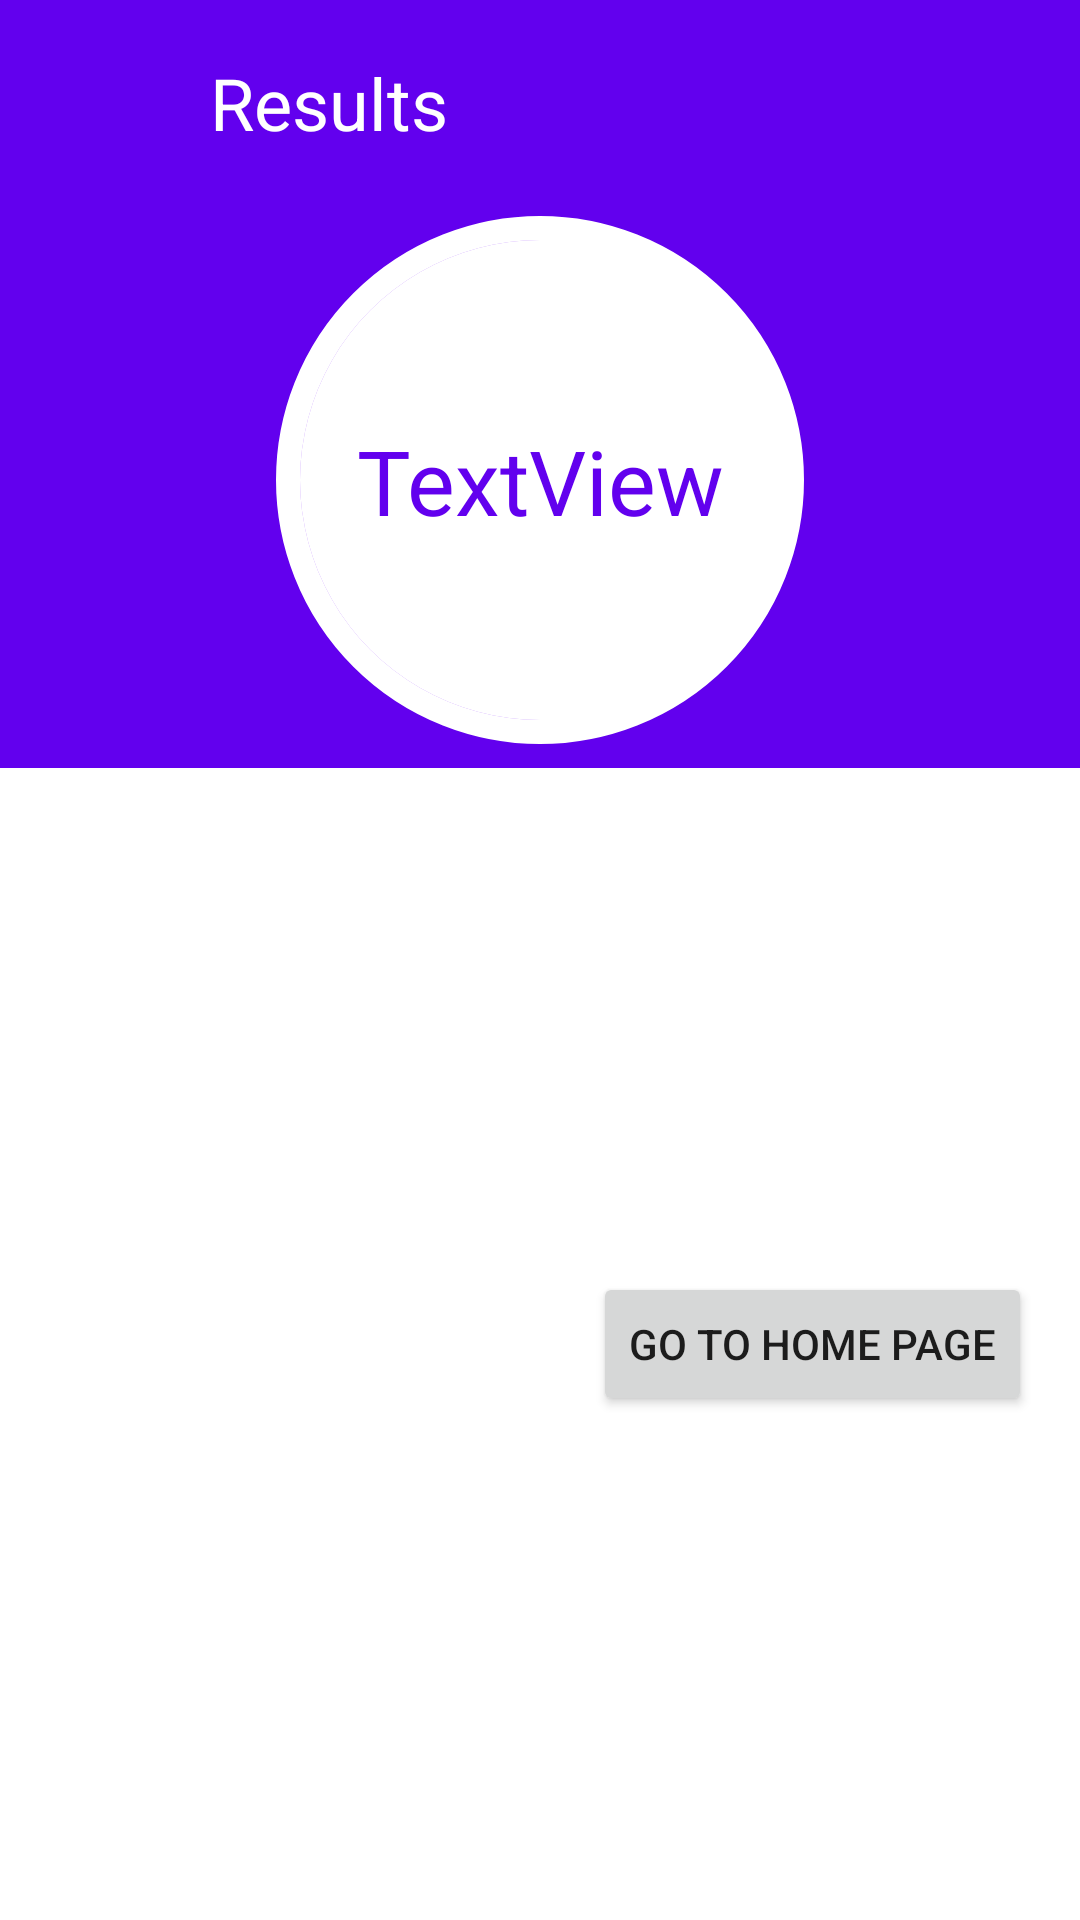

Produce the Android XML layout that renders to this screen, including the resource entries it uses.
<!-- AndroidManifest.xml: application theme Theme.LanProject -->
<!-- res/layout/task_container_bottomsheet.xml -->
<?xml version="1.0" encoding="utf-8"?>
<androidx.constraintlayout.widget.ConstraintLayout xmlns:android="http://schemas.android.com/apk/res/android"
    xmlns:app="http://schemas.android.com/apk/res-auto"
    xmlns:tools="http://schemas.android.com/tools"
    android:id="@+id/bottomSheet"
    android:layout_width="match_parent"
    android:layout_height="wrap_content"
    android:background="@color/white"
    app:behavior_hideable="false"
    app:behavior_peekHeight="64dp"
    app:layout_behavior="com.google.android.material.bottomsheet.BottomSheetBehavior">

    <androidx.constraintlayout.widget.ConstraintLayout
        android:id="@+id/header"
        android:layout_width="match_parent"
        android:layout_height="256dp"
        android:background="@color/purple_500"
        app:layout_constraintEnd_toEndOf="parent"
        app:layout_constraintStart_toStartOf="parent"
        app:layout_constraintTop_toTopOf="parent">

        <androidx.constraintlayout.widget.ConstraintLayout
            android:layout_width="match_parent"
            android:layout_height="192dp"
            android:layout_marginTop="64dp"
            app:layout_constraintTop_toTopOf="parent">

            <ImageView
                android:id="@+id/scoreBgCircle"
                android:layout_width="0dp"
                android:layout_height="0dp"
                android:layout_marginStart="8dp"
                android:layout_marginLeft="8dp"
                android:layout_marginTop="8dp"
                android:layout_marginEnd="8dp"
                android:layout_marginRight="8dp"
                android:layout_marginBottom="8dp"
                app:layout_constraintBottom_toBottomOf="parent"
                app:layout_constraintEnd_toEndOf="parent"
                app:layout_constraintStart_toStartOf="parent"
                app:layout_constraintTop_toTopOf="parent"
                app:srcCompat="@drawable/ic_cricle" />

            <ImageView
                android:id="@+id/scoreColorCircle1"
                android:layout_width="0dp"
                android:layout_height="0dp"
                android:layout_marginStart="16dp"
                android:layout_marginLeft="16dp"
                android:layout_marginTop="16dp"
                android:layout_marginEnd="16dp"
                android:layout_marginRight="16dp"
                android:layout_marginBottom="16dp"
                android:rotation="-270"
                app:layout_constraintBottom_toBottomOf="parent"
                app:layout_constraintEnd_toEndOf="parent"
                app:layout_constraintStart_toStartOf="parent"
                app:layout_constraintTop_toTopOf="parent"
                app:srcCompat="@drawable/ic_cricle_color_half" />

            <ImageView
                android:id="@+id/scoreCoverCircle"
                android:layout_width="0dp"
                android:layout_height="0dp"
                android:layout_marginStart="16dp"
                android:layout_marginLeft="16dp"
                android:layout_marginTop="16dp"
                android:layout_marginEnd="16dp"
                android:layout_marginRight="16dp"
                android:layout_marginBottom="16dp"
                android:rotation="90"
                app:layout_constraintBottom_toBottomOf="parent"
                app:layout_constraintEnd_toEndOf="parent"
                app:layout_constraintStart_toStartOf="parent"
                app:layout_constraintTop_toTopOf="parent"
                app:srcCompat="@drawable/ic_cricle_half" />

            <ImageView
                android:id="@+id/scoreColorCircle2"
                android:layout_width="0dp"
                android:layout_height="0dp"
                android:layout_marginStart="16dp"
                android:layout_marginLeft="16dp"
                android:layout_marginTop="16dp"
                android:layout_marginEnd="16dp"
                android:layout_marginRight="16dp"
                android:layout_marginBottom="16dp"
                android:rotation="-90"
                android:visibility="invisible"
                app:layout_constraintBottom_toBottomOf="parent"
                app:layout_constraintEnd_toEndOf="parent"
                app:layout_constraintStart_toStartOf="parent"
                app:layout_constraintTop_toTopOf="parent"
                app:srcCompat="@drawable/ic_cricle_color_half" />

            <ImageView
                android:id="@+id/scoreInnerCircle"
                android:layout_width="0dp"
                android:layout_height="0dp"
                android:layout_marginStart="32dp"
                android:layout_marginLeft="32dp"
                android:layout_marginTop="32dp"
                android:layout_marginEnd="32dp"
                android:layout_marginRight="32dp"
                android:layout_marginBottom="32dp"
                app:layout_constraintBottom_toBottomOf="parent"
                app:layout_constraintEnd_toEndOf="parent"
                app:layout_constraintStart_toStartOf="parent"
                app:layout_constraintTop_toTopOf="parent"
                app:srcCompat="@drawable/ic_cricle" />

            <TextView
                android:id="@+id/scoreText"
                android:layout_width="wrap_content"
                android:layout_height="wrap_content"
                android:text="TextView"
                android:textColor="@color/purple_500"
                android:textSize="30sp"
                app:layout_constraintBottom_toBottomOf="parent"
                app:layout_constraintEnd_toEndOf="parent"
                app:layout_constraintStart_toStartOf="parent"
                app:layout_constraintTop_toTopOf="parent"
                tools:visibility="invisible" />

        </androidx.constraintlayout.widget.ConstraintLayout>

        <ImageView
            android:id="@+id/btmSheetExpand"
            android:layout_width="40dp"
            android:layout_height="40dp"
            android:layout_marginStart="14dp"
            android:layout_marginLeft="14dp"
            android:layout_marginTop="14dp"
            app:layout_constraintStart_toStartOf="parent"
            app:layout_constraintTop_toTopOf="parent"
            app:srcCompat="@drawable/ic_baseline_expand_more_24" />

        <TextView
            android:id="@+id/textView5"
            android:layout_width="wrap_content"
            android:layout_height="wrap_content"
            android:layout_marginStart="16dp"
            android:layout_marginLeft="16dp"
            android:text="Results"
            android:textColor="@color/white"
            android:textSize="24sp"
            app:layout_constraintBottom_toBottomOf="@+id/btmSheetExpand"
            app:layout_constraintStart_toEndOf="@+id/btmSheetExpand"
            app:layout_constraintTop_toTopOf="@+id/btmSheetExpand" />

    </androidx.constraintlayout.widget.ConstraintLayout>

    <Button
        android:id="@+id/btmSheetReturn"
        android:layout_width="wrap_content"
        android:layout_height="wrap_content"
        android:layout_marginTop="16dp"
        android:layout_marginEnd="16dp"
        android:layout_marginRight="16dp"
        android:layout_marginBottom="16dp"
        android:text="Go to home page"
        app:icon="@drawable/abc_vector_test"
        app:layout_constraintBottom_toBottomOf="parent"
        app:layout_constraintEnd_toEndOf="parent"
        app:layout_constraintTop_toBottomOf="@+id/header" />

</androidx.constraintlayout.widget.ConstraintLayout>
<!-- resources referenced by this layout -->
<resources>
  <!-- drawable ic_cricle (drawable) -->
  <vector xmlns:android="http://schemas.android.com/apk/res/android"
      android:width="18.482803dp"
      android:height="18.482803dp"
      android:viewportWidth="18.482803"
      android:viewportHeight="18.482803">
    <path
        android:pathData="M9.2414,9.2414m-9.1091,0a9.1091,9.1091 0,1 1,18.2182 0a9.1091,9.1091 0,1 1,-18.2182 0"
        android:strokeWidth="0.264583"
        android:fillColor="#ffffff"
        android:strokeColor="#ffffff"/>
  </vector>
  <!-- drawable ic_cricle_color_half (drawable) -->
  <vector xmlns:android="http://schemas.android.com/apk/res/android"
      android:width="18.21822dp"
      android:height="18.21822dp"
      android:viewportWidth="18.21822"
      android:viewportHeight="18.21822">
    <path
        android:pathData="m18.2182,9.1091a9.1091,9.109 0,0 1,-4.5546 7.8886,9.1091 9.109,0 0,1 -9.1091,0A9.1091,9.109 0,0 1,0 9.1091L9.1091,9.1091Z"
        android:strokeWidth="0.264583"
        android:fillColor="#bb86fc"
        android:strokeColor="#00000000"/>
  </vector>
  <!-- drawable ic_cricle_half (drawable) -->
  <vector xmlns:android="http://schemas.android.com/apk/res/android"
      android:width="18.21822dp"
      android:height="18.21822dp"
      android:viewportWidth="18.21822"
      android:viewportHeight="18.21822">
    <path
        android:pathData="m18.2182,9.1091a9.1091,9.109 0,0 1,-4.5546 7.8886,9.1091 9.109,0 0,1 -9.1091,0A9.1091,9.109 0,0 1,0 9.1091L9.1091,9.1091Z"
        android:strokeWidth="0.264583"
        android:fillColor="#ffffff"
        android:strokeColor="#00000000"/>
  </vector>
  <style name="Theme.LanProject" parent="Theme.MaterialComponents.DayNight.DarkActionBar">
          
          <item name="colorPrimary">@color/purple_500</item>
          <item name="colorPrimaryVariant">@color/purple_700</item>
          <item name="colorOnPrimary">@color/white</item>
          
          <item name="colorSecondary">@color/teal_200</item>
          <item name="colorSecondaryVariant">@color/teal_700</item>
          <item name="colorOnSecondary">@color/black</item>
          
          <item name="android:statusBarColor" tools:targetApi="l">?attr/colorPrimaryVariant</item>
          
      </style>
  <!-- not gathered from this repository: default colours our renderer supplied (Android Studio template values) -->
  <color name="purple_500">#FF6200EE</color>
  <color name="purple_700">#FF3700B3</color>
  <color name="teal_200">#FF03DAC5</color>
  <color name="teal_700">#FF018786</color>
  <color name="black">#FF000000</color>
  <color name="white">#FFFFFFFF</color>
</resources>
